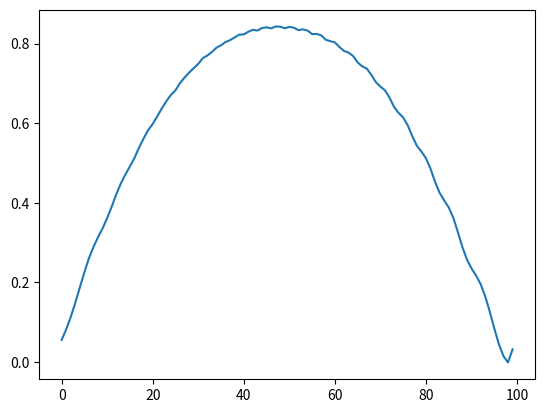

Python code for this plot:
#!/usr/bin/env python3
# -*- coding: utf-8 -*-
"""
Created on Thu Nov  9 10:39:00 2017

@author: ms5717
"""

import numpy
import math
import matplotlib.pyplot as plt
from scipy import linalg

nx=100
x=numpy.arange(0,nx,1)
dx=1/nx
x=dx*x

c=0.1

dt=c*dx

t=numpy.arange(0,10000,10)
t=dt*t
nt=len(t)


u=numpy.sin(numpy.sin(numpy.pi*x))
uold=numpy.sin(numpy.sin(numpy.pi*x))
h=numpy.sin(numpy.sin(numpy.pi*x))
hold=numpy.sin(numpy.sin(numpy.pi*x))


for i in range(1,nt-1):
    for j in range(0,nx-1):
        if j==nx-1:
            u[j]=uold[j]-c*(hold[0]-hold[j])
        else:
            u[j]=uold[j]-c*(hold[j+1]-hold[j])
    for j in range(0,nx-1):
        if j==0:
            h[0]=hold[0]-c*(u[0]-u[nx-1])
        else:
            h[j]=hold[j]-c*(u[j]-u[j-1])
    uold=u.copy()
    hold=h.copy()
plt.plot(u)
    
    
